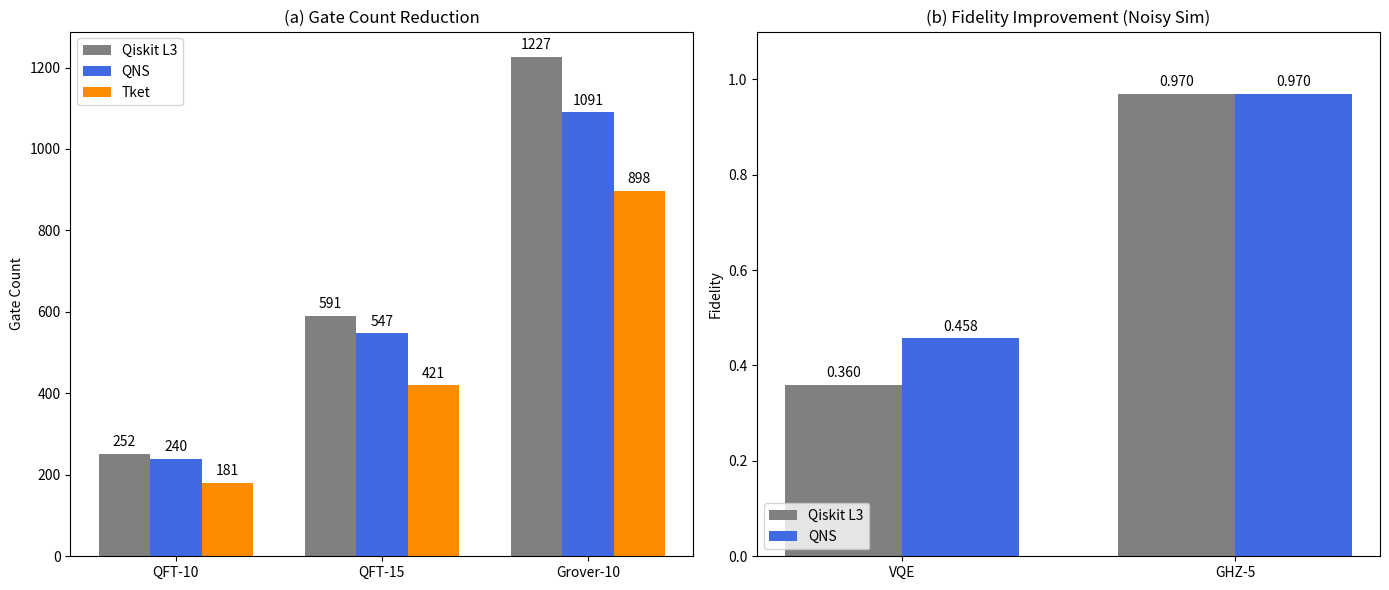

Write Python code to recreate this figure. (Note: this script raises an exception after producing the figure.)
import matplotlib.pyplot as plt
import numpy as np

def generate_fig3():
    # Data from QNS_Technical_Specification_v2.5.md
    circuits = ['QFT-10', 'QFT-15', 'Grover-10']
    base_gates = [252, 591, 1227]
    qns_gates = [240, 547, 1091]
    tket_gates = [181, 421, 898]
    
    # Fidelity Data (Noisy)
    fid_circuits = ['VQE', 'GHZ-5']
    base_fid = [0.360, 0.970]
    qns_fid = [0.458, 0.970]
    
    # Plotting
    fig, (ax1, ax2) = plt.subplots(1, 2, figsize=(14, 6))
    
    # Subplot 1: Gate Count
    x = np.arange(len(circuits))
    width = 0.25 # Reduced width for 3 bars
    
    rects1 = ax1.bar(x - width, base_gates, width, label='Qiskit L3', color='gray')
    rects2 = ax1.bar(x, qns_gates, width, label='QNS', color='royalblue')
    rects3 = ax1.bar(x + width, tket_gates, width, label='Tket', color='darkorange')
    
    ax1.set_ylabel('Gate Count')
    ax1.set_title('(a) Gate Count Reduction')
    ax1.set_xticks(x)
    ax1.set_xticklabels(circuits)
    ax1.legend()
    
    # Add labels
    ax1.bar_label(rects1, padding=3)
    ax1.bar_label(rects2, padding=3)
    ax1.bar_label(rects3, padding=3)
    
    # Subplot 2: Fidelity
    x2 = np.arange(len(fid_circuits))
    width_fid = 0.35
    
    rects4 = ax2.bar(x2 - width_fid/2, base_fid, width_fid, label='Qiskit L3', color='gray')
    rects5 = ax2.bar(x2 + width_fid/2, qns_fid, width_fid, label='QNS', color='royalblue')
    
    ax2.set_ylabel('Fidelity')
    ax2.set_title('(b) Fidelity Improvement (Noisy Sim)')
    ax2.set_xticks(x2)
    ax2.set_xticklabels(fid_circuits)
    ax2.set_ylim(0, 1.1)
    ax2.legend(loc='lower left')
    
    ax2.bar_label(rects4, padding=3, fmt='%.3f')
    ax2.bar_label(rects5, padding=3, fmt='%.3f')
    
    plt.tight_layout()
    output_path = "docs/paper/figures/fig3_benchmarks.png"
    plt.savefig(output_path, dpi=300)
    print(f"Generated {output_path}")

if __name__ == "__main__":
    generate_fig3()
